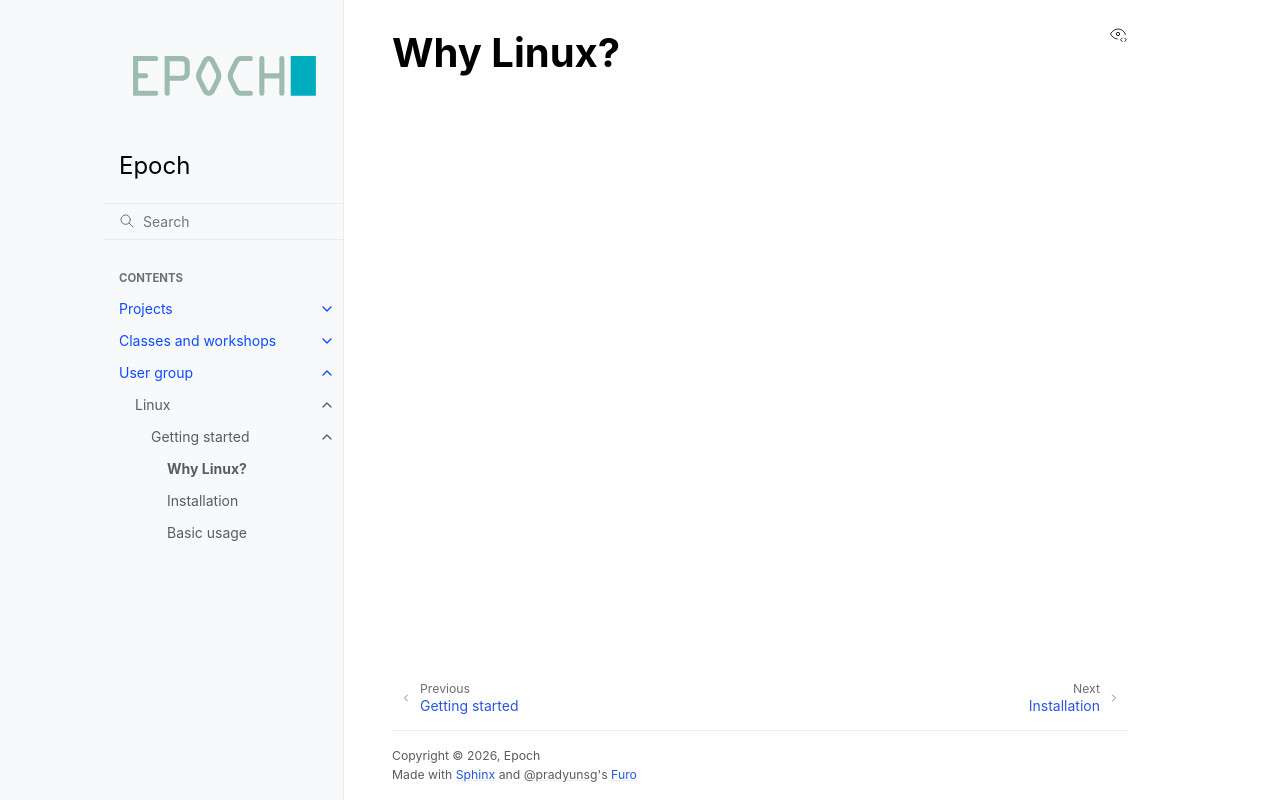

repository: epochml/epochml.github.io · page: users/linux/get-started/why.html · generator: sphinx

# Why Linux?
